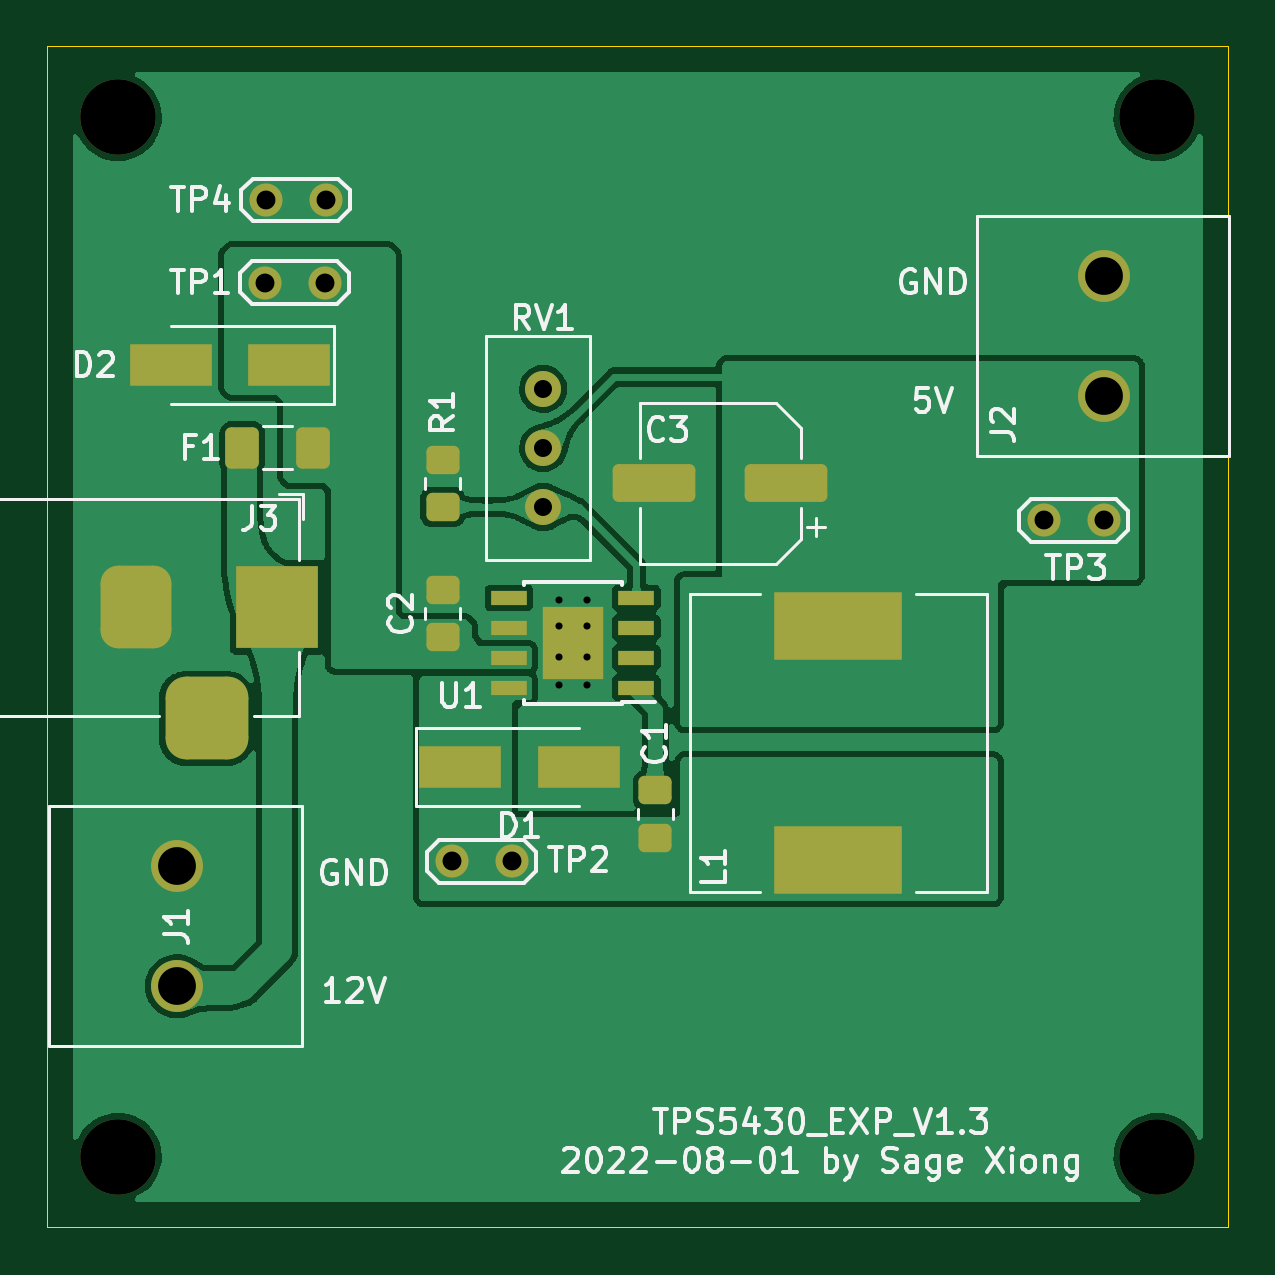
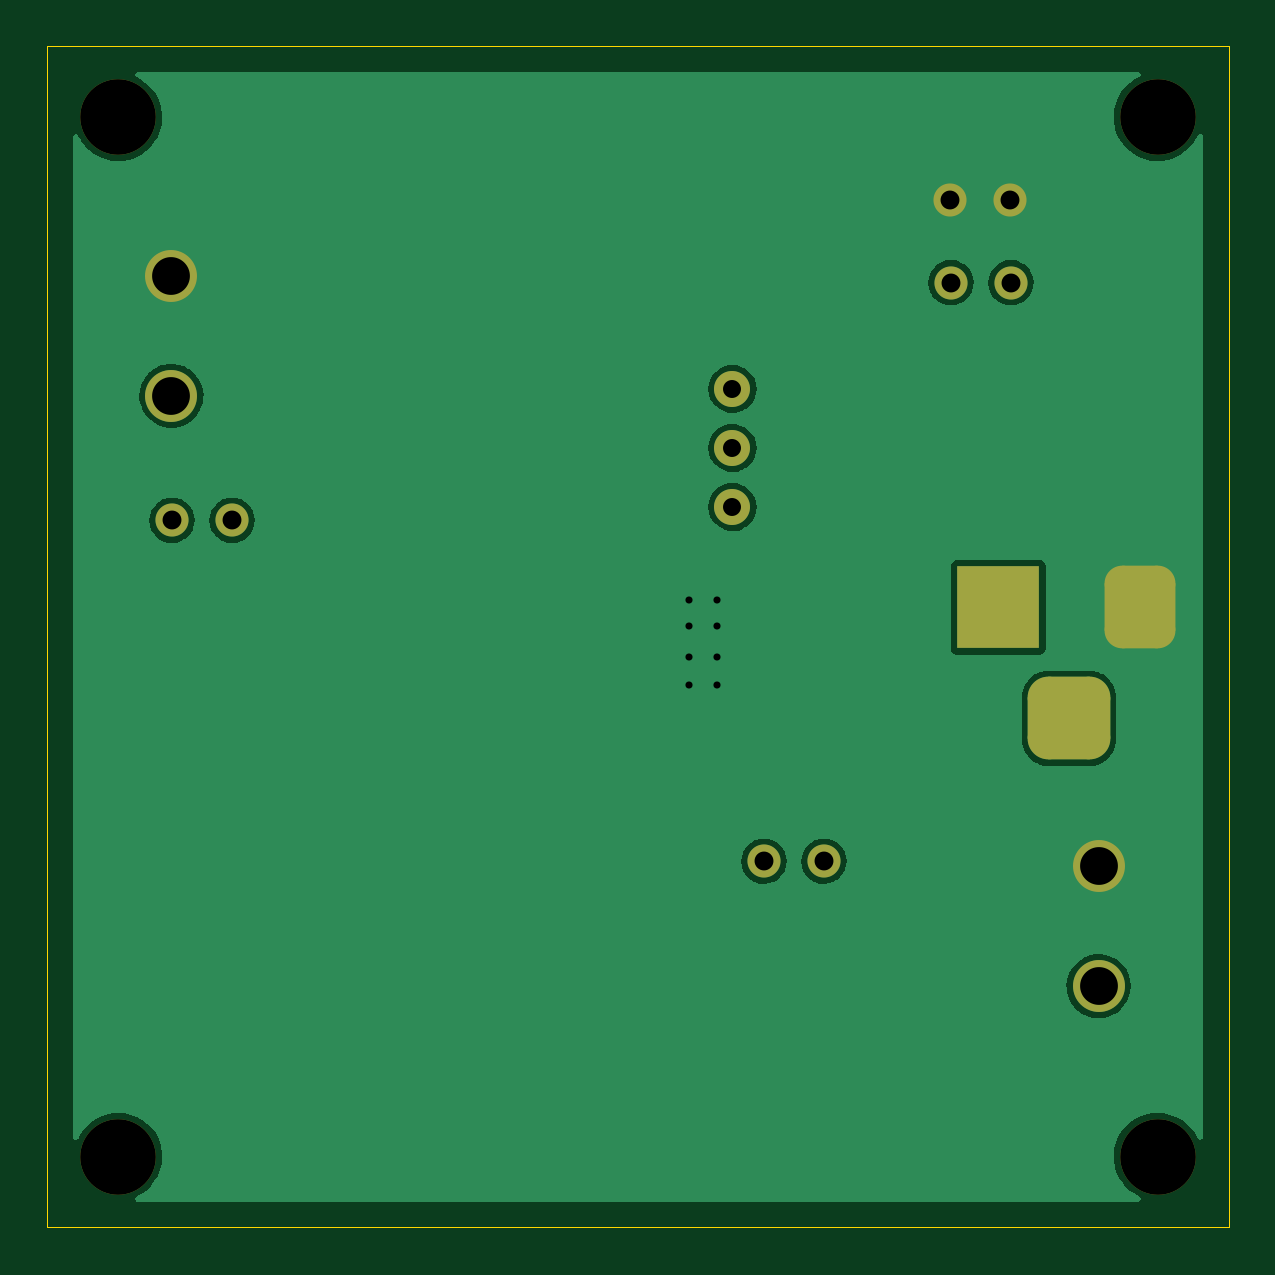
Circuit board: 10 layer files. Board 50.0 x 50.0 mm.
- bottom_copper: TPS5430_Experiment-B_Cu.gbr (38937 bytes)
- bottom_mask: TPS5430_Experiment-B_Mask.gbr (2210 bytes)
- bottom_silk: TPS5430_Experiment-B_Silkscreen.gbr (472 bytes)
- outline: TPS5430_Experiment-Edge_Cuts.gbr (705 bytes)
- top_copper: TPS5430_Experiment-F_Cu.gbr (75627 bytes)
- top_mask: TPS5430_Experiment-F_Mask.gbr (3597 bytes)
- paste: TPS5430_Experiment-F_Paste.gbr (2393 bytes)
- top_silk: TPS5430_Experiment-F_Silkscreen.gbr (28403 bytes)
- drill: TPS5430_Experiment-NPTH.drl (394 bytes)
- drill: TPS5430_Experiment-PTH.drl (1071 bytes)

=== bottom_copper: TPS5430_Experiment-B_Cu.gbr (38937 bytes, source omitted) ===
=== bottom_mask: TPS5430_Experiment-B_Mask.gbr (2210 bytes, source withheld) ===
=== bottom_silk: TPS5430_Experiment-B_Silkscreen.gbr ===
%TF.GenerationSoftware,KiCad,Pcbnew,(6.0.2)*%
%TF.CreationDate,2022-08-01T15:44:27+08:00*%
%TF.ProjectId,TPS5430_Experiment,54505335-3433-4305-9f45-78706572696d,Sage Xiong*%
%TF.SameCoordinates,Original*%
%TF.FileFunction,Legend,Bot*%
%TF.FilePolarity,Positive*%
%FSLAX46Y46*%
G04 Gerber Fmt 4.6, Leading zero omitted, Abs format (unit mm)*
G04 Created by KiCad (PCBNEW (6.0.2)) date 2022-08-01 15:44:27*
%MOMM*%
%LPD*%
G01*
G04 APERTURE LIST*
G04 APERTURE END LIST*
M02*

=== outline: TPS5430_Experiment-Edge_Cuts.gbr ===
%TF.GenerationSoftware,KiCad,Pcbnew,(6.0.2)*%
%TF.CreationDate,2022-08-01T15:44:27+08:00*%
%TF.ProjectId,TPS5430_Experiment,54505335-3433-4305-9f45-78706572696d,Sage Xiong*%
%TF.SameCoordinates,Original*%
%TF.FileFunction,Profile,NP*%
%FSLAX46Y46*%
G04 Gerber Fmt 4.6, Leading zero omitted, Abs format (unit mm)*
G04 Created by KiCad (PCBNEW (6.0.2)) date 2022-08-01 15:44:27*
%MOMM*%
%LPD*%
G01*
G04 APERTURE LIST*
%TA.AperFunction,Profile*%
%ADD10C,0.050800*%
%TD*%
G04 APERTURE END LIST*
D10*
X118300000Y-77300000D02*
X168300000Y-77300000D01*
X168300000Y-77300000D02*
X168300000Y-127300000D01*
X168300000Y-127300000D02*
X118300000Y-127300000D01*
X118300000Y-127300000D02*
X118300000Y-77300000D01*
M02*

=== top_copper: TPS5430_Experiment-F_Cu.gbr (75627 bytes, source omitted) ===
=== top_mask: TPS5430_Experiment-F_Mask.gbr ===
%TF.GenerationSoftware,KiCad,Pcbnew,(6.0.2)*%
%TF.CreationDate,2022-08-01T15:44:27+08:00*%
%TF.ProjectId,TPS5430_Experiment,54505335-3433-4305-9f45-78706572696d,Sage Xiong*%
%TF.SameCoordinates,Original*%
%TF.FileFunction,Soldermask,Top*%
%TF.FilePolarity,Negative*%
%FSLAX46Y46*%
G04 Gerber Fmt 4.6, Leading zero omitted, Abs format (unit mm)*
G04 Created by KiCad (PCBNEW (6.0.2)) date 2022-08-01 15:44:27*
%MOMM*%
%LPD*%
G01*
G04 APERTURE LIST*
G04 Aperture macros list*
%AMRoundRect*
0 Rectangle with rounded corners*
0 $1 Rounding radius*
0 $2 $3 $4 $5 $6 $7 $8 $9 X,Y pos of 4 corners*
0 Add a 4 corners polygon primitive as box body*
4,1,4,$2,$3,$4,$5,$6,$7,$8,$9,$2,$3,0*
0 Add four circle primitives for the rounded corners*
1,1,$1+$1,$2,$3*
1,1,$1+$1,$4,$5*
1,1,$1+$1,$6,$7*
1,1,$1+$1,$8,$9*
0 Add four rect primitives between the rounded corners*
20,1,$1+$1,$2,$3,$4,$5,0*
20,1,$1+$1,$4,$5,$6,$7,0*
20,1,$1+$1,$6,$7,$8,$9,0*
20,1,$1+$1,$8,$9,$2,$3,0*%
G04 Aperture macros list end*
%ADD10C,1.400000*%
%ADD11RoundRect,0.250001X-0.462499X-0.624999X0.462499X-0.624999X0.462499X0.624999X-0.462499X0.624999X0*%
%ADD12R,1.550000X0.600000*%
%ADD13R,2.600000X3.100000*%
%ADD14RoundRect,0.250000X0.450000X-0.350000X0.450000X0.350000X-0.450000X0.350000X-0.450000X-0.350000X0*%
%ADD15C,2.200000*%
%ADD16RoundRect,0.250000X1.500000X0.550000X-1.500000X0.550000X-1.500000X-0.550000X1.500000X-0.550000X0*%
%ADD17RoundRect,0.250000X-0.450000X0.350000X-0.450000X-0.350000X0.450000X-0.350000X0.450000X0.350000X0*%
%ADD18R,3.500000X1.800000*%
%ADD19C,3.200000*%
%ADD20R,3.500000X3.500000*%
%ADD21RoundRect,0.750000X-0.750000X-1.000000X0.750000X-1.000000X0.750000X1.000000X-0.750000X1.000000X0*%
%ADD22RoundRect,0.875000X-0.875000X-0.875000X0.875000X-0.875000X0.875000X0.875000X-0.875000X0.875000X0*%
%ADD23R,5.400000X2.900000*%
%ADD24C,1.524000*%
G04 APERTURE END LIST*
D10*
%TO.C,TP3*%
X160484000Y-97366000D03*
X163024007Y-97365998D03*
%TD*%
D11*
%TO.C,F1*%
X126562500Y-94300000D03*
X129537500Y-94300000D03*
%TD*%
D12*
%TO.C,U1*%
X143250000Y-104455000D03*
X143250000Y-103185000D03*
X143250000Y-101915000D03*
X143250000Y-100645000D03*
X137850000Y-100645000D03*
X137850000Y-101915000D03*
X137850000Y-103185000D03*
X137850000Y-104455000D03*
D13*
X140550000Y-102550000D03*
%TD*%
D10*
%TO.C,TP1*%
X130050000Y-87300000D03*
X127510007Y-87300003D03*
%TD*%
D14*
%TO.C,C2*%
X135050000Y-102300000D03*
X135050000Y-100300000D03*
%TD*%
D15*
%TO.C,J2*%
X163050000Y-92090000D03*
X163050000Y-87010000D03*
%TD*%
D16*
%TO.C,C3*%
X149600000Y-95800000D03*
X144000000Y-95800000D03*
%TD*%
D17*
%TO.C,C1*%
X144050000Y-108800000D03*
X144050000Y-110800000D03*
%TD*%
D18*
%TO.C,D2*%
X128550000Y-90800000D03*
X123550000Y-90800000D03*
%TD*%
D19*
%TO.C,REF\u002A\u002A*%
X165300000Y-80300000D03*
%TD*%
D15*
%TO.C,J1*%
X123800000Y-117090000D03*
X123800000Y-112010000D03*
%TD*%
D20*
%TO.C,J3*%
X128050000Y-101050000D03*
D21*
X122050000Y-101050000D03*
D22*
X125050000Y-105750000D03*
%TD*%
D23*
%TO.C,L1*%
X151800000Y-111750000D03*
X151800000Y-101850000D03*
%TD*%
D18*
%TO.C,D1*%
X135800000Y-107800000D03*
X140800000Y-107800000D03*
%TD*%
D19*
%TO.C,REF\u002A\u002A*%
X121300000Y-124300000D03*
%TD*%
%TO.C,REF\u002A\u002A*%
X165300000Y-124300000D03*
%TD*%
D10*
%TO.C,TP4*%
X127550000Y-83800000D03*
X130090012Y-83800010D03*
%TD*%
D14*
%TO.C,R1*%
X135050000Y-96800000D03*
X135050000Y-94800000D03*
%TD*%
D10*
%TO.C,TP2*%
X137965000Y-111800000D03*
X135425002Y-111800005D03*
%TD*%
D24*
%TO.C,RV1*%
X139300010Y-91799999D03*
X139300010Y-94299994D03*
X139300010Y-96799989D03*
%TD*%
D19*
%TO.C,REF\u002A\u002A*%
X121300000Y-80300000D03*
%TD*%
M02*

=== paste: TPS5430_Experiment-F_Paste.gbr (2393 bytes, source withheld) ===
=== top_silk: TPS5430_Experiment-F_Silkscreen.gbr (28403 bytes, source omitted) ===
=== drill: TPS5430_Experiment-NPTH.drl ===
M48
; DRILL file {KiCad (6.0.2)} date Mon Aug  1 15:44:33 2022
; FORMAT={-:-/ absolute / metric / decimal}
; #@! TF.CreationDate,2022-08-01T15:44:33+08:00
; #@! TF.GenerationSoftware,Kicad,Pcbnew,(6.0.2)
; #@! TF.FileFunction,NonPlated,1,2,NPTH
FMAT,2
METRIC
; #@! TA.AperFunction,NonPlated,NPTH,ComponentDrill
T1C3.200
%
G90
G05
T1
X121.3Y-80.3
X121.3Y-124.3
X165.3Y-80.3
X165.3Y-124.3
T0
M30

=== drill: TPS5430_Experiment-PTH.drl ===
M48
; DRILL file {KiCad (6.0.2)} date Mon Aug  1 15:44:33 2022
; FORMAT={-:-/ absolute / metric / decimal}
; #@! TF.CreationDate,2022-08-01T15:44:33+08:00
; #@! TF.GenerationSoftware,Kicad,Pcbnew,(6.0.2)
; #@! TF.FileFunction,Plated,1,2,PTH
FMAT,2
METRIC
; #@! TA.AperFunction,Plated,PTH,ComponentDrill
T1C0.300
; #@! TA.AperFunction,Plated,PTH,ComponentDrill
T2C0.762
; #@! TA.AperFunction,Plated,PTH,ComponentDrill
T3C0.800
; #@! TA.AperFunction,Plated,PTH,ComponentDrill
T4C1.000
; #@! TA.AperFunction,Plated,PTH,ComponentDrill
T5C1.600
%
G90
G05
T1
X139.95Y-100.75
X139.95Y-101.85
X139.95Y-103.15
X139.95Y-104.35
X141.15Y-100.75
X141.15Y-101.85
X141.15Y-103.15
X141.15Y-104.35
T2
X139.3Y-91.8
X139.3Y-94.3
X139.3Y-96.8
T3
X127.51Y-87.3
X127.55Y-83.8
X130.05Y-87.3
X130.09Y-83.8
X135.425Y-111.8
X137.965Y-111.8
X160.484Y-97.366
X163.024Y-97.366
T5
X123.8Y-112.01
X123.8Y-117.09
X163.05Y-87.01
X163.05Y-92.09
T4
G00X122.05Y-100.05
M15
G01X122.05Y-102.05
M16
G05
G00X124.05Y-105.75
M15
G01X126.05Y-105.75
M16
G05
G00X128.05Y-100.05
M15
G01X128.05Y-102.05
M16
G05
T0
M30
